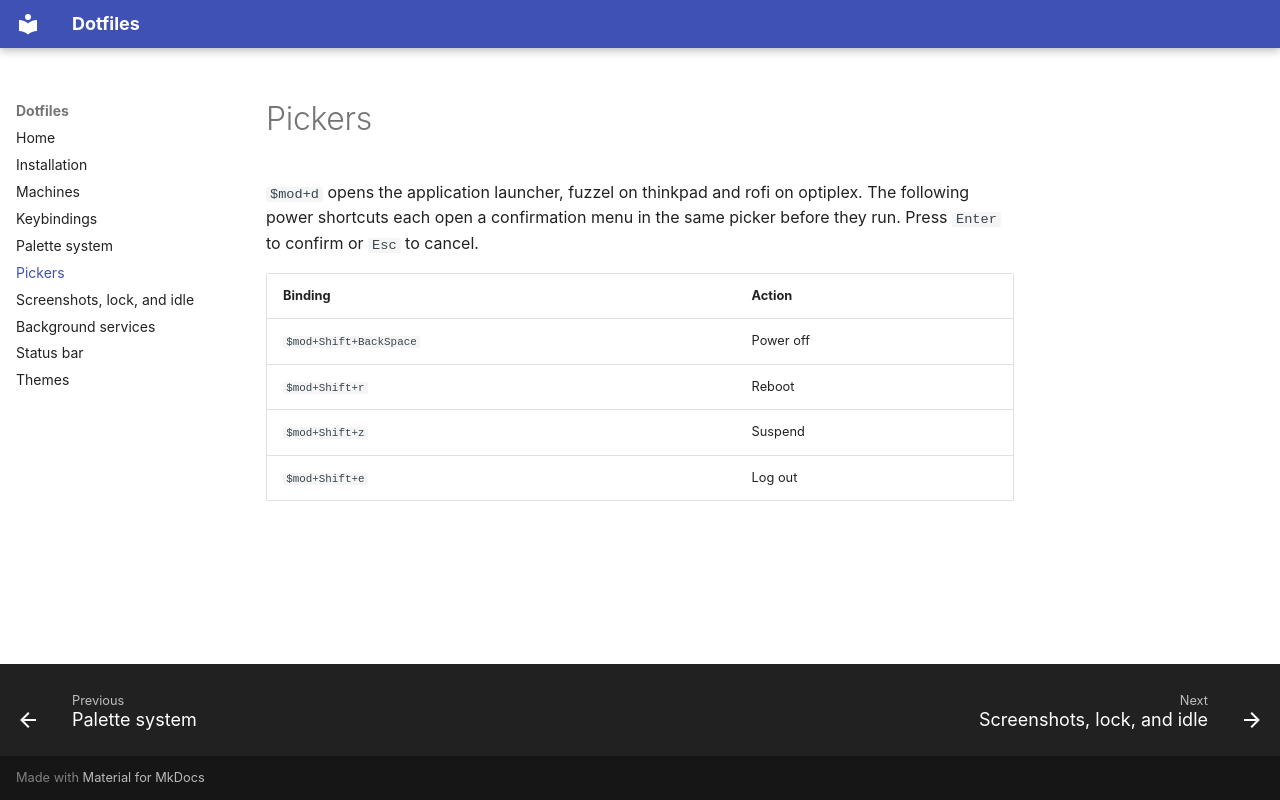

repository: renownitall/dotfiles · page: pickers/index.html · generator: mkdocs

# Pickers

`$mod+d` opens the application launcher, fuzzel on thinkpad and rofi on
optiplex. The following power shortcuts each open a confirmation menu in the
same picker before they run. Press `Enter` to confirm or `Esc` to cancel.

| Binding                | Action    |
| ---------------------- | --------- |
| `$mod+Shift+BackSpace` | Power off |
| `$mod+Shift+r`         | Reboot    |
| `$mod+Shift+z`         | Suspend   |
| `$mod+Shift+e`         | Log out   |
